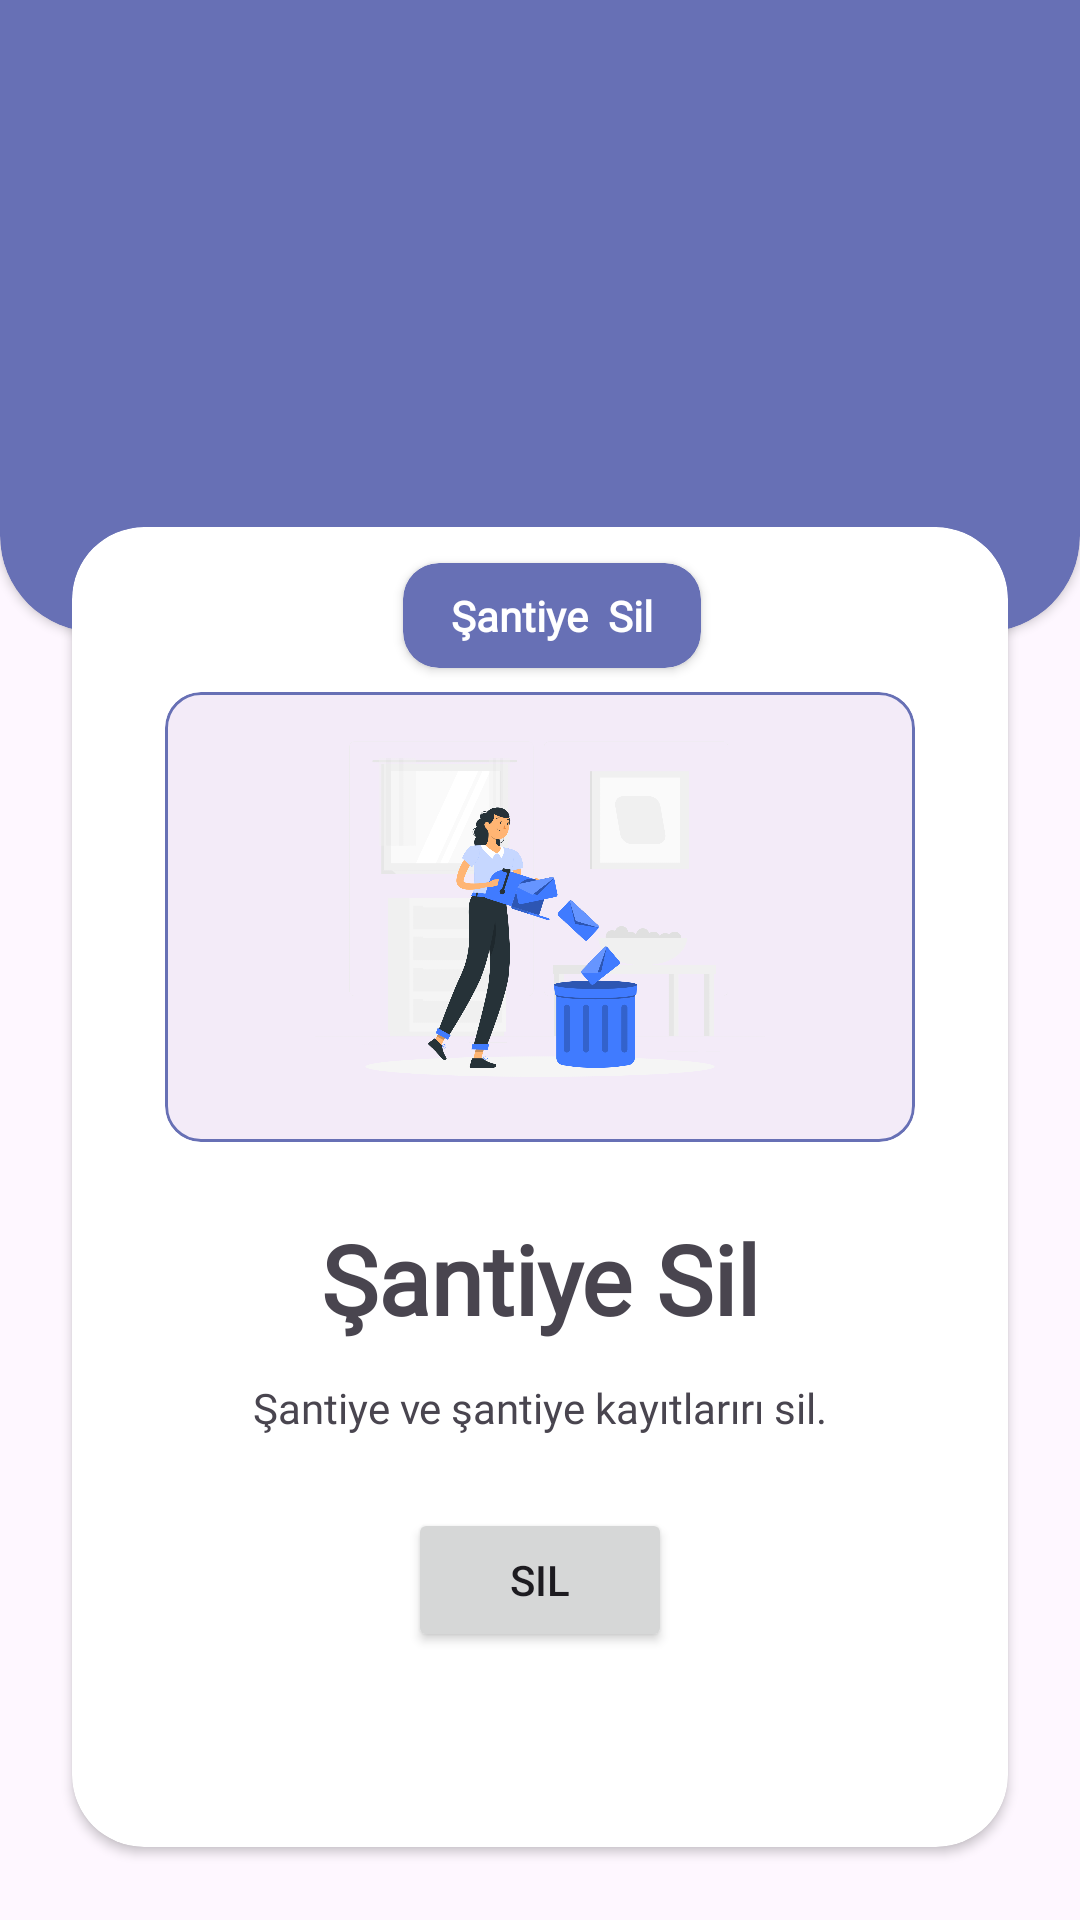

Here is an Android app screen rendered from its layout file. Give the layout XML and the strings, colors and styles it references.
<!-- AndroidManifest.xml: application theme Theme.SiteSupervisor -->
<!-- res/layout/fragment_delete_area.xml -->
<?xml version="1.0" encoding="utf-8"?>
<androidx.constraintlayout.widget.ConstraintLayout xmlns:android="http://schemas.android.com/apk/res/android"
    xmlns:app="http://schemas.android.com/apk/res-auto"
    xmlns:tools="http://schemas.android.com/tools"
    android:layout_width="match_parent"
    android:layout_height="match_parent"
    tools:context=".feature.fragment.deleteAreaFragment.DeleteAreaFragment">


    <androidx.cardview.widget.CardView
        android:id="@+id/cv_top"
        android:layout_width="match_parent"
        android:layout_height="250sp"
        android:layout_marginTop="-40sp"
        android:backgroundTint="@color/colorPurple"
        app:cardCornerRadius="32dp"
        app:layout_constraintTop_toTopOf="parent"/>

    <androidx.cardview.widget.CardView
        android:id="@+id/cv_worker"
        android:layout_width="match_parent"
        android:layout_height="440sp"
        android:layout_marginStart="24sp"
        android:layout_marginTop="-35dp"
        android:layout_marginEnd="24sp"
        android:background="@color/dark_background"
        android:backgroundTint="@color/white"
        app:cardCornerRadius="24sp"
        app:layout_constraintEnd_toEndOf="parent"
        app:layout_constraintStart_toStartOf="parent"
        app:layout_constraintTop_toBottomOf="@+id/cv_top">


        <androidx.constraintlayout.widget.ConstraintLayout
            android:layout_width="match_parent"
            android:layout_height="match_parent">

            <androidx.cardview.widget.CardView
                android:id="@+id/cv_text"
                android:layout_width="wrap_content"
                android:layout_height="wrap_content"
                android:layout_marginStart="8sp"
                android:layout_marginTop="12sp"
                android:backgroundTint="@color/colorPurple"
                android:elevation="6sp"
                app:cardCornerRadius="12sp"
                app:layout_constraintEnd_toEndOf="parent"
                app:layout_constraintStart_toStartOf="parent"
                app:layout_constraintTop_toTopOf="parent">

                <TextView
                    android:id="@+id/text_constant"
                    style="@style/montserrat_bold"
                    android:layout_width="wrap_content"
                    android:layout_height="wrap_content"
                    android:padding="8sp"
                    android:layout_marginStart="8sp"
                    android:layout_marginEnd="8sp"
                    android:text="Şantiye  Sil"
                    android:textColor="@color/white"
                    android:textSize="14sp" />
            </androidx.cardview.widget.CardView>

            <com.google.android.material.card.MaterialCardView
                android:id="@+id/iv_worker_photo"
                android:layout_width="250sp"
                android:layout_height="150sp"
                android:layout_marginTop="8sp"
                android:elevation="6sp"
                app:cardCornerRadius="12sp"
                app:layout_constraintEnd_toEndOf="parent"
                app:layout_constraintStart_toStartOf="parent"
                app:layout_constraintTop_toBottomOf="@+id/cv_text"
                app:strokeColor="@color/colorPurple"
                app:strokeWidth="1dp">

                <ImageView
                    android:id="@+id/iv_const"
                    android:layout_width="match_parent"
                    android:layout_height="match_parent"
                    android:src="@drawable/iv_del" />
            </com.google.android.material.card.MaterialCardView>


            <TextView
                android:id="@+id/text_password"
                style="@style/montserrat_bold"
                android:layout_width="wrap_content"
                android:layout_height="wrap_content"
                android:layout_marginTop="24sp"
                android:text="Şantiye Sil"
                android:textSize="32sp"
                app:layout_constraintEnd_toEndOf="parent"
                app:layout_constraintStart_toStartOf="parent"
                app:layout_constraintTop_toBottomOf="@+id/iv_worker_photo" />


            <TextView
                android:id="@+id/password_text"
                style="@style/montserrat_medium"
                android:layout_width="wrap_content"
                android:layout_height="wrap_content"
                android:layout_marginTop="12sp"
                android:text="Şantiye ve şantiye kayıtlarırı sil."
                android:textSize="14sp"
                app:layout_constraintEnd_toEndOf="parent"
                app:layout_constraintStart_toStartOf="parent"
                app:layout_constraintTop_toBottomOf="@+id/text_password" />

            <Button
                android:id="@+id/del_btn"
                android:layout_width="wrap_content"
                android:layout_height="wrap_content"
                android:layout_marginTop="24sp"
                android:text="Sil"
                app:layout_constraintEnd_toEndOf="parent"
                app:layout_constraintStart_toStartOf="parent"
                app:layout_constraintTop_toBottomOf="@+id/password_text" />


        </androidx.constraintlayout.widget.ConstraintLayout>
    </androidx.cardview.widget.CardView>

    <ProgressBar
        android:id="@+id/progressBar"
        android:layout_width="wrap_content"
        android:layout_height="wrap_content"
        android:visibility="gone"
        app:layout_constraintBottom_toBottomOf="parent"
        app:layout_constraintEnd_toEndOf="parent"
        app:layout_constraintStart_toStartOf="parent"
        app:layout_constraintTop_toTopOf="parent" />
</androidx.constraintlayout.widget.ConstraintLayout>
<!-- resources referenced by this layout -->
<resources>
  <color name="colorPurple">#6770B5</color>
  <color name="white">#FFFFFFFF</color>
  <!-- drawable iv_del: png bitmap (drawable, 224500 bytes) -->
  <style name="montserrat_bold">
          <item name="android:fontFamily">@font/montserrat_bold</item>
          <item name="android:textStyle">bold</item>
      </style>
  <style name="montserrat_medium">
          <item name="android:fontFamily">@font/montserrat_medium</item>
          <item name="android:textStyle">normal</item>
      </style>
  <style name="Theme.SiteSupervisor" parent="Base.Theme.SiteSupervisor" />
  <style name="Base.Theme.SiteSupervisor" parent="Theme.Material3.DayNight.NoActionBar">
          <item name="bottomSheetDialogTheme">@style/BottomSheetDialog</item>
          
          
      </style>
  <style name="BottomSheetDialog" parent="@style/ThemeOverlay.MaterialComponents.BottomSheetDialog">
          <item name="bottomSheetStyle">@style/BottomSheet</item>
          <item name="android:colorBackground">@color/white</item>
      </style>
  <style name="BottomSheet" parent="Widget.MaterialComponents.BottomSheet.Modal">
          <item name="backgroundTint">@android:color/transparent</item>
      </style>
</resources>
